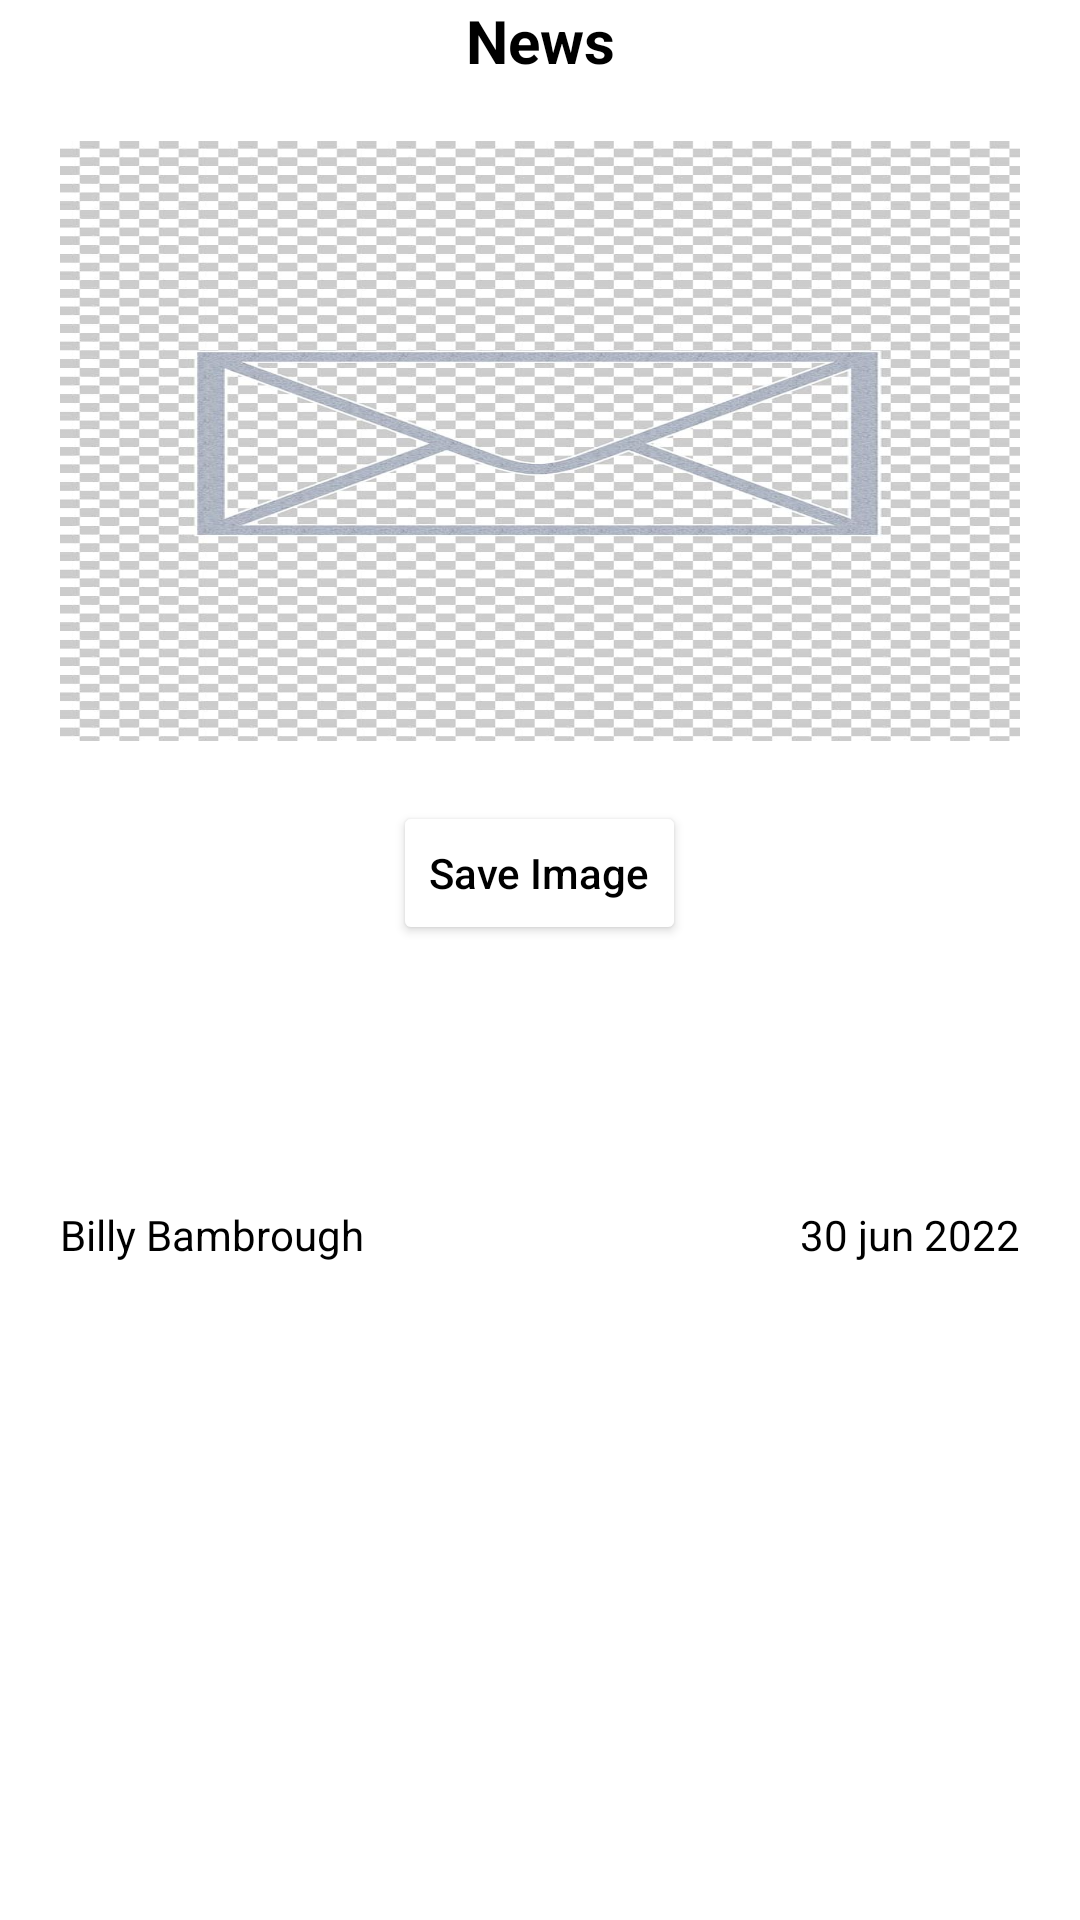

Android layout source for this screen:
<!-- AndroidManifest.xml: application theme Theme.Springrtest -->
<!-- res/layout/activity_inner_news_page.xml -->
<?xml version="1.0" encoding="utf-8"?>
<LinearLayout
    xmlns:android="http://schemas.android.com/apk/res/android"
    xmlns:app="http://schemas.android.com/apk/res-auto"
    xmlns:tools="http://schemas.android.com/tools"
    android:layout_width="match_parent"
    android:layout_height="match_parent"
    android:background="@color/white"
    tools:context=".ui.InnerNewsPage">

    <LinearLayout
        android:layout_width="match_parent"
        android:layout_height="match_parent"
        android:orientation="vertical">
        <TextView
            android:id="@+id/top"
            android:layout_width="match_parent"
            android:layout_height="wrap_content"
            android:gravity="center"
            android:text="News"
            android:textSize="20dp"
            android:textStyle="bold"
            android:textColor="@color/black"/>

        <ImageView
            android:id="@+id/ivnews"
            android:layout_width="match_parent"
            android:layout_height="200dp"
            android:src="@drawable/error"
            android:scaleType="fitXY"
            android:layout_margin="20dp"/>

        <Button
            android:id="@+id/btsave"
            android:layout_width="wrap_content"
            android:layout_height="wrap_content"
            android:text="Save Image"
            android:textAllCaps="false"
            android:backgroundTint="@color/white"
            android:textColor="@color/black"
            android:layout_gravity="center"/>

        <TextView
            android:id="@+id/tvnewshead"
            android:layout_width="match_parent"
            android:layout_height="wrap_content"
            android:layout_margin="20dp"
            android:textColor="@color/black"
            android:textSize="16dp"/>


        <LinearLayout
            android:layout_width="match_parent"
            android:layout_height="30dp"
            android:gravity="center_vertical"
            android:orientation="horizontal"
            android:layout_margin="20dp">

            <TextView
                android:id="@+id/tveditor"
                android:textColor="@color/black"
                android:text="Billy Bambrough"
                android:layout_width="0dp"
                android:layout_height="wrap_content"
                android:layout_weight="1" />


            <LinearLayout
                android:layout_width="0dp"
                android:layout_height="match_parent"
                android:layout_weight="1">

                <ImageView
                    android:id="@+id/ivshare"
                    android:layout_width="wrap_content"
                    android:layout_height="wrap_content"
                    android:src="@drawable/share"/>
            </LinearLayout>


            <TextView
                android:id="@+id/tvdate"
                android:textColor="@color/black"
                android:layout_width="0dp"
                android:text="30 jun 2022"
                android:gravity="right"
                android:layout_height="wrap_content"
                android:layout_weight="1" />
        </LinearLayout>

        <TextView
            android:id="@+id/tvnewsdescription"
            android:layout_width="match_parent"
            android:textColor="@color/black"
            android:layout_height="match_parent"
            android:layout_margin="20dp"
            />
    </LinearLayout>

</LinearLayout>
<!-- resources referenced by this layout -->
<resources>
  <!-- drawable error: jpg bitmap (drawable, 138747 bytes) -->
  <style name="Theme.Springrtest" parent="Theme.MaterialComponents.DayNight.DarkActionBar">
          
          <item name="colorPrimary">@color/purple_500</item>
          <item name="colorPrimaryVariant">@color/purple_700</item>
          <item name="colorOnPrimary">@color/white</item>
          
          <item name="colorSecondary">@color/teal_200</item>
          <item name="colorSecondaryVariant">@color/teal_700</item>
          <item name="colorOnSecondary">@color/black</item>
          
          <item name="android:statusBarColor" tools:targetApi="l">?attr/colorPrimaryVariant</item>
          
      </style>
  <!-- not gathered from this repository: default colours our renderer supplied (Android Studio template values) -->
  <color name="purple_500">#FF6200EE</color>
  <color name="purple_700">#FF3700B3</color>
  <color name="teal_200">#FF03DAC5</color>
  <color name="teal_700">#FF018786</color>
  <color name="black">#FF000000</color>
  <color name="white">#FFFFFFFF</color>
</resources>
